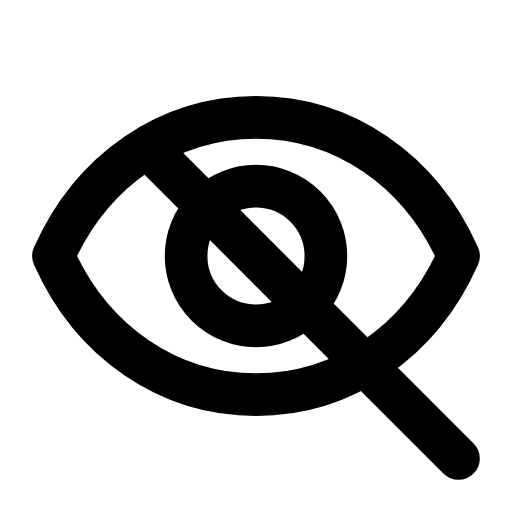
t = 0.00 s
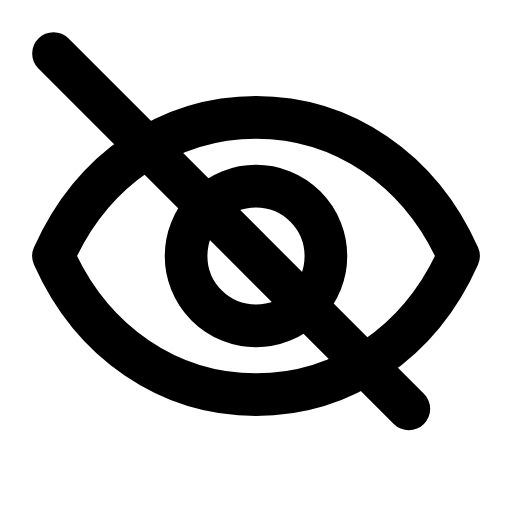
t = 0.22 s
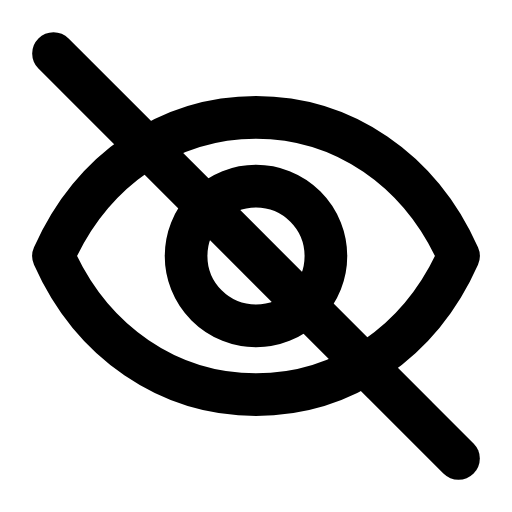
t = 0.49 s
t = 0.73 s: frame unchanged from t = 0.49 s, image omitted
t = 0.99 s: frame unchanged from t = 0.49 s, image omitted
t = 1.26 s: frame unchanged from t = 0.00 s, image omitted

The animated SVG that drew these frames (rendered in a browser with its animation timeline set to each time). Animation: 1 SMIL element (animate=1); one cycle of 1.50 s, repeats indefinitely.

<svg xmlns="http://www.w3.org/2000/svg" width="24" height="24" viewBox="0 0 24 24" fill="none"><g transform="translate(-1.56 -1.56) scale(1.13)"><path stroke="currentColor" stroke-width="1.77" stroke-linecap="round" stroke-linejoin="round" fill="none" d="M3.6 12C5.2 8.4 8.4 6.25 12 6.25C15.6 6.25 18.8 8.4 20.4 12C18.8 15.6 15.6 17.75 12 17.75C8.4 17.75 5.2 15.6 3.6 12Z"></path><circle stroke="currentColor" stroke-width="1.77" stroke-linecap="round" stroke-linejoin="round" fill="none" cx="12" cy="12" r="2.9"></circle><path stroke="currentColor" stroke-width="1.77" stroke-linecap="round" stroke-linejoin="round" fill="none" d="M3.6 3.6L20.4 20.4" pathLength="1" stroke-dasharray="1"><animate attributeName="stroke-dashoffset" values="23.76;23.76;0;0;0;0;23.76;23.76;23.76" keyTimes="0;0.09;0.324;0.45;0.6;0.684;0.84;0.9;1" dur="1.5s" repeatCount="indefinite" calcMode="spline" keySplines="0.16 1 0.3 1;0.16 1 0.3 1;0.16 1 0.3 1;0.16 1 0.3 1;0.16 1 0.3 1;0.16 1 0.3 1;0.16 1 0.3 1;0.16 1 0.3 1"/></path></g></svg>
